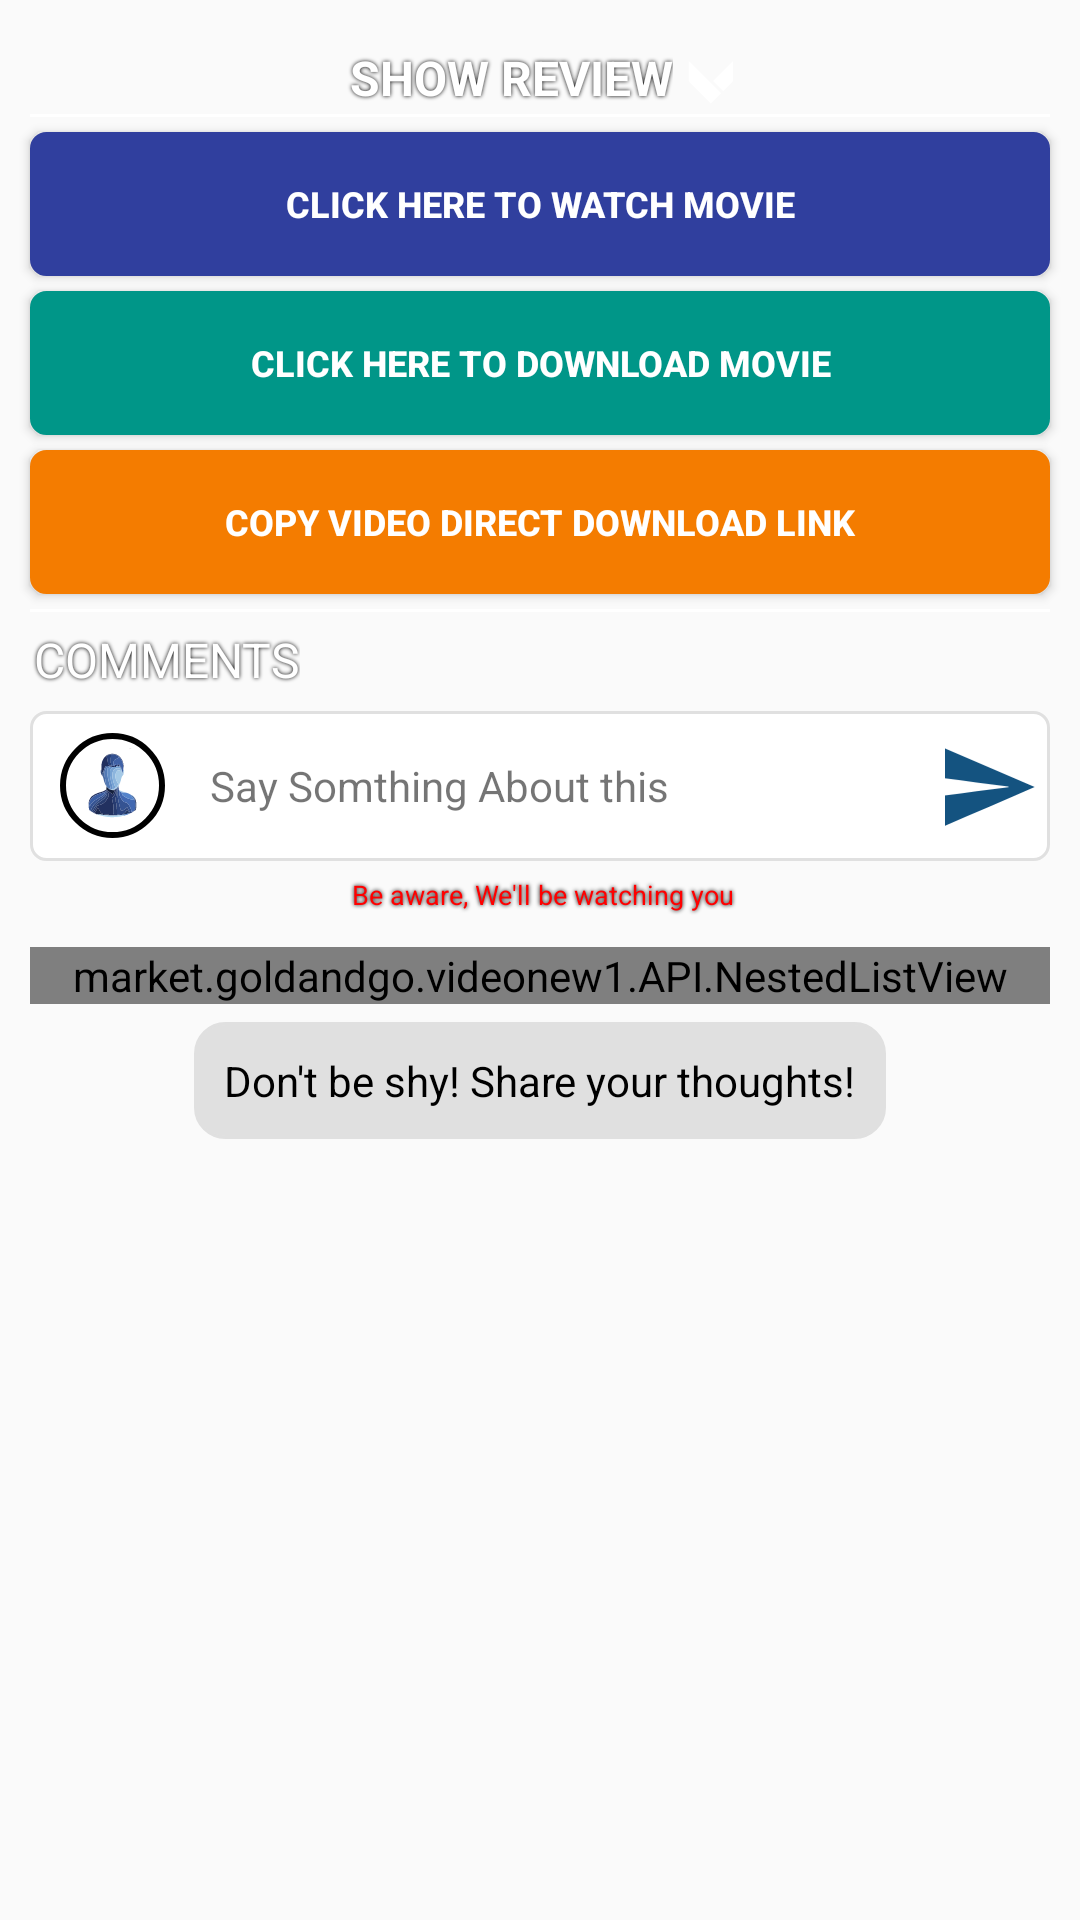

Android layout source for this screen:
<!-- AndroidManifest.xml: application theme AppTheme -->
<!-- res/layout/detail2.xml -->
<?xml version="1.0" encoding="utf-8"?>
<LinearLayout xmlns:android="http://schemas.android.com/apk/res/android"
              xmlns:app="http://schemas.android.com/apk/res-auto"
              android:orientation="vertical"

              android:layout_width="match_parent"
              android:layout_height="match_parent">


    <LinearLayout
            android:id="@+id/show_v"
            android:layout_marginTop="10dp"
            android:background="@drawable/transprent"
            android:layout_gravity="center"
            android:orientation="vertical"
            android:layout_marginRight="10dp"
            android:layout_marginLeft="10dp"

            android:layout_width="match_parent"
            android:layout_height="wrap_content">

        <LinearLayout

                android:layout_gravity="center"
                android:orientation="horizontal"
                android:layout_width="wrap_content"
                android:layout_height="wrap_content">

            <TextView
                    android:id="@+id/show_tv"
                    style="@style/shadoweffect"
                    android:layout_marginTop="5dp"
                    android:textSize="16sp"
                    android:textStyle="bold"
                    android:textColor="@color/white"
                    android:text="SHOW REVIEW"
                    android:layout_width="wrap_content"
                    android:layout_height="wrap_content"/>

            <ImageView
                    android:id="@+id/image_arrow"
                    android:layout_marginLeft="5dp"
                    android:layout_marginTop="10dp"
                    android:background="@drawable/ic_arrow_down"
                    android:layout_width="15dp"
                    android:layout_height="15dp"/>

        </LinearLayout>


    </LinearLayout>


    <View
            android:layout_marginRight="10dp"
            android:layout_marginLeft="10dp"
            android:layout_width="match_parent"
            android:layout_height="1dp"
            android:background="@color/white"/>


    <Button
            android:id="@+id/watch"
            android:layout_marginTop="5dp"
            android:textColor="@color/white"
            android:background="@drawable/rectanglebutton_watch"
            android:layout_marginRight="10dp"
            android:textStyle="bold"
            android:textSize="12sp"
            android:layout_marginLeft="10dp"
            android:text="Click Here To Watch Movie"
            android:layout_width="match_parent"
            android:layout_height="wrap_content"/>

    <Button
            android:id="@+id/download"
            android:layout_marginTop="5dp"
            android:textColor="@color/white"
            android:background="@drawable/rectanglebutton_appcolor"
            android:layout_marginRight="10dp"
            android:textStyle="bold"
            android:textSize="12sp"
            android:layout_marginLeft="10dp"
            android:text="Click Here To Download Movie"
            android:layout_width="match_parent"
            android:layout_height="wrap_content"/>

    <Button
            android:id="@+id/copylink"
            android:layout_marginTop="5dp"
            android:textColor="@color/white"
            android:background="@drawable/rectanglebutton_help"
            android:layout_marginRight="10dp"
            android:textStyle="bold"
            android:textSize="12sp"
            android:layout_marginLeft="10dp"
            android:text="Copy video direct download link"
            android:layout_width="match_parent"
            android:layout_height="wrap_content"/>

    <View
            android:layout_marginTop="5dp"
            android:layout_marginRight="10dp"
            android:layout_marginLeft="10dp"
            android:layout_width="match_parent"
            android:layout_height="1dp"
            android:background="@color/white"/>

    <TextView
            style="@style/shadoweffect"
            android:layout_marginRight="10dp"
            android:layout_marginLeft="10dp"
            android:layout_marginTop="5dp"
            android:textSize="16sp"
            android:textColor="@color/white"
            android:text="COMMENTS"
            android:layout_width="wrap_content"
            android:layout_height="wrap_content"/>

    <LinearLayout
            android:id="@+id/commentlayout"
            android:background="@drawable/rectangle_white"
            android:layout_marginRight="10dp"
            android:layout_marginTop="5dp"
            android:layout_marginLeft="10dp"
            android:orientation="horizontal"
            android:layout_width="match_parent"
            android:layout_height="50dp">

        <RelativeLayout
                android:layout_marginLeft="10dp"
                android:layout_gravity="center_vertical"
                android:background="@drawable/oval"
                android:layout_width="35dp"
                android:layout_height="35dp">

            <ImageView
                    android:layout_centerHorizontal="true"
                    android:layout_centerVertical="true"
                    android:layout_width="match_parent"
                    android:layout_height="match_parent"
                    android:background="@drawable/ic_user_icon"/>

        </RelativeLayout>


        <RelativeLayout
                android:layout_gravity="center_vertical"
                android:layout_width="wrap_content"
                android:layout_height="wrap_content">

            <TextView
                    android:layout_marginRight="35dp"
                    android:text="Say Somthing About this"
                    android:layout_marginLeft="15dp"
                    android:layout_centerVertical="true"
                    android:layout_width="match_parent" android:layout_height="wrap_content"
                    android:textAllCaps="false"/>

            <ImageView
                    android:layout_marginRight="5dp"
                    android:layout_alignParentRight="true"
                    android:layout_centerVertical="true"
                    android:layout_width="30dp"
                    android:layout_height="30dp"
                    android:background="@drawable/ic_send"/>


        </RelativeLayout>


    </LinearLayout>

    <TextView
            android:layout_marginTop="5dp"
            android:textAlignment="center"
            android:layout_marginRight="10dp"
            android:textColor="@color/red"
            android:textSize="9sp"
            style="@style/shadoweffect"
            android:text="Be aware, We'll be watching you"
            android:layout_marginLeft="10dp"
            android:layout_centerHorizontal="true"
            android:layout_centerVertical="true"
            android:layout_width="match_parent" android:layout_height="wrap_content"
            android:textAllCaps="false"/>

    <RelativeLayout

            android:layout_marginRight="10dp"
            android:layout_marginTop="5dp"
            android:layout_marginLeft="10dp"
            android:layout_width="match_parent"
            android:layout_height="wrap_content"
    >
        <market.goldandgo.videonew1.API.NestedListView
                android:id="@+id/nlv"
                android:listSelector="@android:color/transparent"
                android:layout_marginTop="5dp"
                android:layout_width="match_parent"
                android:layout_height="wrap_content"/>

        <TextView
                android:padding="10dp"
                android:background="@drawable/rectangle_tethicolor"
                android:id="@+id/nocomment"
                android:layout_marginTop="30dp"
                android:layout_marginRight="10dp"
                android:layout_marginBottom="30dp"
                android:textColor="@color/black"
                android:textSize="14sp"
                android:text="Don't be shy! Share your thoughts!"
                android:layout_marginLeft="10dp"
                android:layout_centerHorizontal="true"
                android:layout_centerVertical="true"
                android:layout_width="wrap_content" android:layout_height="wrap_content"
                android:textAllCaps="false"/>

    </RelativeLayout>

    <com.wang.avi.AVLoadingIndicatorView
            android:visibility="gone"
            android:id="@+id/avicom"
            style="@style/AVLoadingIndicatorView"
            android:layout_width="wrap_content"
            android:layout_height="wrap_content"
            android:layout_gravity="center"
            android:layout_marginTop="5dp"
            app:indicatorColor="@color/colorPrimaryDark"
            app:indicatorName="BallClipRotateIndicator"/>

    <Button
            android:visibility="gone"
            android:id="@+id/loadmorecomment"
            android:layout_marginTop="5dp"
            android:layout_marginBottom="50dp"
            android:textColor="@color/white"
            android:background="@drawable/rectangle_softblue"
            android:layout_marginRight="10dp"
            android:textStyle="bold"
            android:textSize="12sp"
            android:layout_marginLeft="10dp"
            android:text="Load More Comments"
            android:layout_width="match_parent"
            android:layout_height="wrap_content"/>

</LinearLayout>
<!-- resources referenced by this layout -->
<resources>
  <color name="black">#000000</color>
  <color name="colorPrimaryDark">#004d40</color>
  <color name="red">#FF0000</color>
  <color name="white">#FFFFFF</color>
  <!-- drawable oval (drawable) -->
  <?xml version="1.0" encoding="utf-8"?>
  <shape xmlns:android="http://schemas.android.com/apk/res/android"
      android:shape="oval">
      <stroke
          android:width="2dp"
          android:color="#000000" />
      <corners android:radius="5dp" />
      <padding
          android:bottom="5dp"
          android:left="5dp"
          android:right="5dp"
          android:top="5dp" />
  </shape>
  <!-- drawable rectangle_softblue (drawable) -->
  <?xml version="1.0" encoding="utf-8"?>
  <shape xmlns:android="http://schemas.android.com/apk/res/android">
  
      <stroke android:color="@color/blueforwhite" android:width="1dp"/>
      <corners android:radius="5dp"/>
      <solid android:color="@color/blueforwhite"/>
  
  </shape>
  <!-- drawable rectangle_tethicolor (drawable) -->
  <?xml version="1.0" encoding="utf-8"?>
  <shape xmlns:android="http://schemas.android.com/apk/res/android">
  
      <stroke android:color="@color/tethintcolor" android:width="1dp"/>
      <solid android:color="@color/tethintcolor"/>
      <corners android:radius="10dp"/>
  
  </shape>
  <!-- drawable rectangle_white (drawable) -->
  <?xml version="1.0" encoding="utf-8"?>
  <shape xmlns:android="http://schemas.android.com/apk/res/android">
  
      <stroke android:color="@color/tethintcolor" android:width="1dp"/>
      <corners android:radius="5dp"/>
      <solid android:color="@color/white"/>
  
  </shape>
  <!-- drawable rectanglebutton_appcolor (drawable) -->
  <?xml version="1.0" encoding="utf-8"?>
  <shape xmlns:android="http://schemas.android.com/apk/res/android">
  
      <stroke android:color="@color/colorPrimary" android:width="1dp"/>
      <solid android:color="@color/colorPrimary"/>
      <corners android:radius="5dp"/>
  
  </shape>
  <!-- drawable rectanglebutton_help (drawable) -->
  <?xml version="1.0" encoding="utf-8"?>
  <shape xmlns:android="http://schemas.android.com/apk/res/android">
  
      <stroke android:color="@color/status4" android:width="1dp"/>
      <solid android:color="@color/status4"/>
      <corners android:radius="5dp"/>
  
  </shape>
  <!-- drawable rectanglebutton_watch (drawable) -->
  <?xml version="1.0" encoding="utf-8"?>
  <shape xmlns:android="http://schemas.android.com/apk/res/android">
  
      <stroke android:color="@color/status2" android:width="1dp"/>
      <solid android:color="@color/status2"/>
      <corners android:radius="5dp"/>
  
  </shape>
  <style name="shadoweffect">
          <item name="android:paddingLeft">4px</item>
          <item name="android:paddingBottom">4px</item>
          <item name="android:textColor">#FFFFFF</item>
          <item name="android:textSize">25sp</item>
          <item name="android:shadowColor">#000000</item>
          <item name="android:shadowDx">0</item>
          <item name="android:shadowDy">0</item>
          <item name="android:shadowRadius">3</item>
      </style>
  <style name="AppTheme" parent="MyMaterialTheme.Base">
  
  
      </style>
  <color name="blueforwhite">#166cf7</color>
  <color name="tethintcolor">#e0e0e0</color>
  <color name="colorPrimary">#009688</color>
  <color name="status4">#f47c00</color>
  <color name="status2">#303f9e</color>
  <style name="MyMaterialTheme.Base" parent="Theme.AppCompat.Light.NoActionBar">
          <item name="windowNoTitle">true</item>
          <item name="windowActionBar">false</item>
          <item name="colorPrimary">@color/colorPrimary</item>
          <item name="colorPrimaryDark">@color/colorPrimaryDark</item>
          <item name="colorAccent">@color/yello</item>
      </style>
  <color name="yello">#f7f454</color>
</resources>
